Run: headless pygame with SDL's dummy video driver; simulated clock (each Clock.tick advances the game by its frame time, no real sleeping); random seed 0; keys injected as events and as key.get_pressed() state; no mouse input.
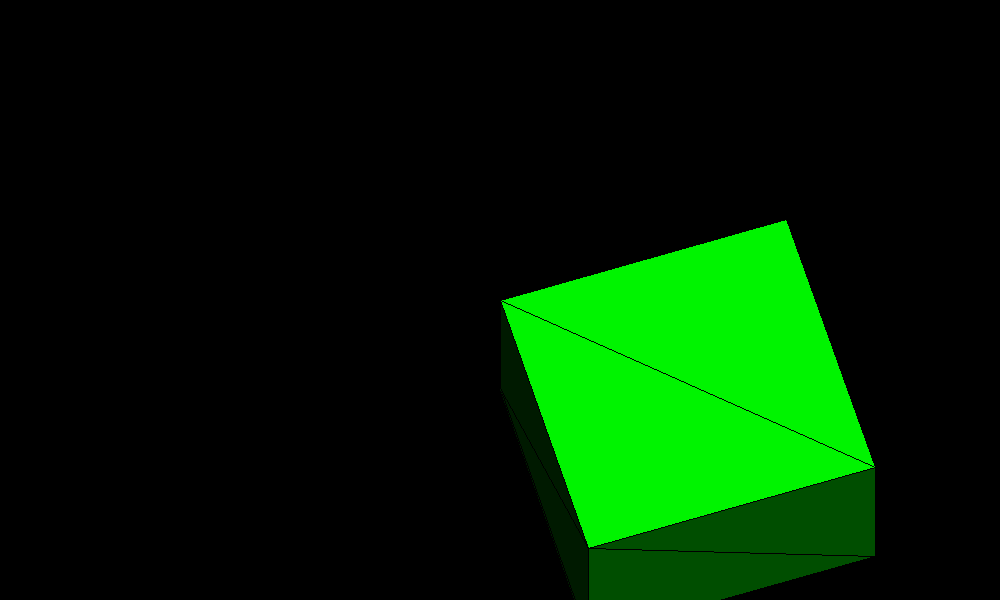
Frame 1 of 4 · flips 1–60 · no input
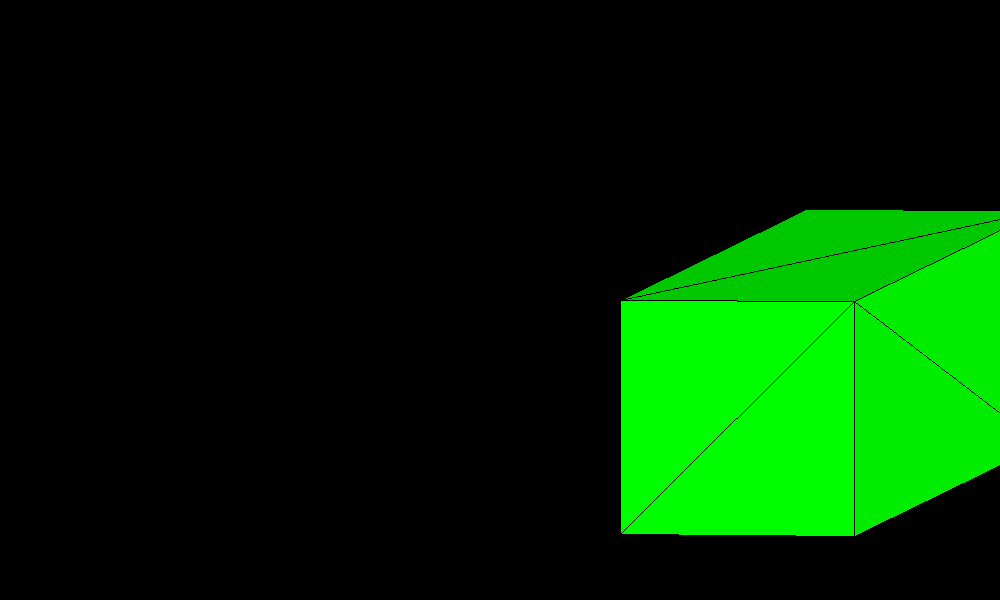
Frame 2 of 4 · flips 61–180 · tapped SPACE, RETURN · held RIGHT (→), D
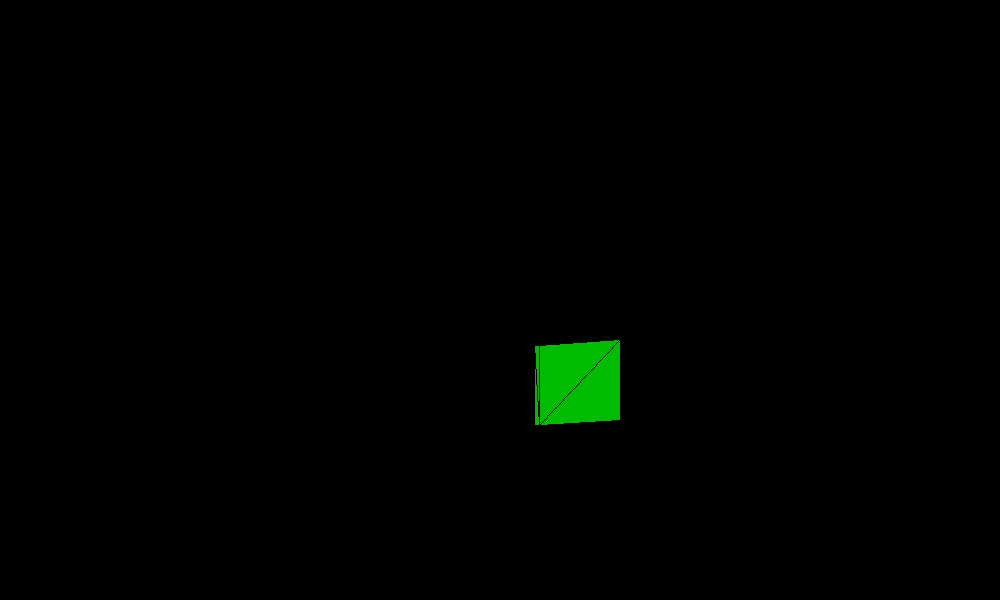
Frame 3 of 4 · flips 181–300 · held DOWN (↓), S
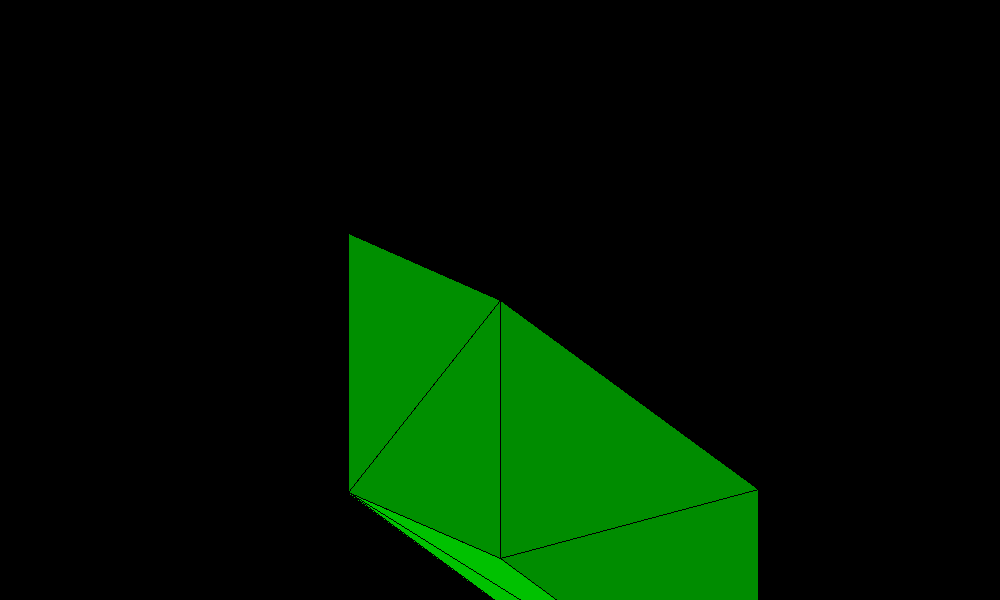
Frame 4 of 4 · flips 301–420 · held LEFT (←), A, UP (↑), W

The pygame program that drew these frames:

import pygame
import math

pygame.init()

SCREEN_WIDTH = 1000
SCREEN_HEIGHT = 600

screen = pygame.display.set_mode((SCREEN_WIDTH, SCREEN_HEIGHT))

class Vec3D:
  def __init__(self, x, y, z):
    self.x = x
    self.y = y
    self.z = z

class Triangle:
  def __init__(self, p1, p2, p3):
    self.p1 = p1
    self.p2 = p2
    self.p3 = p3
class Mesh:
    def __init__(self):
        self.tris = []

class Mat4x4:
 def __init__(self):
  self.m = [[0] * 4 for _ in range(4)]

class Engine:

 def __init__(self):
  self.mesh_cube = Mesh()
  self.projection_matrix = Mat4x4()
  self.theta = 0
  self.camera_position = Vec3D(0, 0, 0)
  self.fov = 90  # Initial field of view

 def multiply_matrix_vector(self, v_in, v_out, m):
    v_out.x = v_in.x * m.m[0][0] + v_in.y * m.m[1][0] + v_in.z * m.m[2][0] + m.m[3][0]
    v_out.y = v_in.x * m.m[0][1] + v_in.y * m.m[1][1] + v_in.z * m.m[2][1] + m.m[3][1]
    v_out.z = v_in.x * m.m[0][2] + v_in.y * m.m[1][2] + v_in.z * m.m[2][2] + m.m[3][2]



 def init_cube(self):
    self.mesh_cube.tris = [

        #south
         Triangle(Vec3D(0, 0, 0), Vec3D(0, 1, 0), Vec3D(1, 1, 0)),
         Triangle(Vec3D(0, 0, 0), Vec3D(1, 1, 0), Vec3D(1, 0, 0)),
#east
         Triangle(Vec3D(1, 0, 0), Vec3D(1, 1, 0), Vec3D(1, 1, 1)),
         Triangle(Vec3D(1, 0, 0), Vec3D(1, 1, 1), Vec3D(1, 0, 1)),
#north
         Triangle(Vec3D(1, 0, 1), Vec3D(1, 1, 1), Vec3D(0, 1, 1)),
         Triangle(Vec3D(1, 0, 1), Vec3D(0, 1, 1), Vec3D(0, 0, 1)),

         Triangle(Vec3D(0, 0, 1), Vec3D(0, 1, 1), Vec3D(0, 1, 0)),
         Triangle(Vec3D(0, 0, 1), Vec3D(0, 1, 0), Vec3D(0, 0, 0)),

         Triangle(Vec3D(0, 1, 0), Vec3D(0, 1, 1), Vec3D(1, 1, 1)),
         Triangle(Vec3D(0, 1, 0), Vec3D(1, 1, 1), Vec3D(1, 1, 0)),

         Triangle(Vec3D(1, 0, 1), Vec3D(0, 0, 1), Vec3D(0, 0, 0)),
         Triangle(Vec3D(1, 0, 1), Vec3D(0, 0, 0), Vec3D(1, 0, 0))
     ]

 def update_projection_matrix(self):
        near = 0.1
        far = 100
        aspect = SCREEN_HEIGHT / SCREEN_WIDTH
        fov_rad = 1 / math.tan(math.radians(self.fov) / 2)

        self.projection_matrix.m[0][0] = aspect * fov_rad
        self.projection_matrix.m[1][1] = fov_rad
        self.projection_matrix.m[2][2] = far / (far - near)
        self.projection_matrix.m[3][2] = -far * near / (far - near)
        self.projection_matrix.m[2][3] = 1
        self.projection_matrix.m[3][3] = 0

 def render(self):
    # clear display
    screen.fill((0, 0, 0))

    # rotation matrices
    rotation_z = Mat4x4()
    rotation_x = Mat4x4()

    self.theta += 0.005

    # Z rotation
    rotation_z.m[0][0] = math.cos(self.theta)
    rotation_z.m[0][1] = -math.sin(self.theta)
    rotation_z.m[1][0] = math.sin(self.theta)
    rotation_z.m[1][1] = math.cos(self.theta)
    rotation_z.m[2][2] = 1
    rotation_z.m[3][3] = 1

    # X rotation
    rotation_x.m[0][0] = 1
    rotation_x.m[1][1] = math.cos(self.theta)
    rotation_x.m[1][2] = -math.sin(self.theta)
    rotation_x.m[2][1] = math.sin(self.theta)
    rotation_x.m[2][2] = math.cos(self.theta)
    rotation_x.m[3][3] = 1


    # draw triangles
    for tri in self.mesh_cube.tris:
        # rotate in Z
        self.multiply_matrix_vector(tri.p1, tri.p1, rotation_z)
        self.multiply_matrix_vector(tri.p2, tri.p2, rotation_z)
        self.multiply_matrix_vector(tri.p3, tri.p3, rotation_z)

        # rotate in X
        self.multiply_matrix_vector(tri.p1, tri.p1, rotation_x)
        self.multiply_matrix_vector(tri.p2, tri.p2, rotation_x)
        self.multiply_matrix_vector(tri.p3, tri.p3, rotation_x)

        # translate
        translated = Triangle(Vec3D(tri.p1.x, tri.p1.y, tri.p1.z+100),
                              Vec3D(tri.p2.x, tri.p2.y, tri.p2.z+100 ),
                              Vec3D(tri.p3.x, tri.p3.y, tri.p3.z+100))
        # Use Cross-Product to get surface normal
        vCamera = Vec3D(0, 0, 0)  # Replace with your camera position
        normal = Vec3D(0, 0, 0)
        line1 = Vec3D(translated.p2.x - translated.p1.x,
                      translated.p2.y - translated.p1.y,
                      translated.p2.z - translated.p1.z)

        line2 = Vec3D(translated.p3.x - translated.p1.x,
                      translated.p3.y - translated.p1.y,
                      translated.p3.z - translated.p1.z)

        normal.x = line1.y * line2.z - line1.z * line2.y
        normal.y = line1.z * line2.x - line1.x * line2.z
        normal.z = line1.x * line2.y - line1.y * line2.x

        # Normalize the normal
        l = math.sqrt(normal.x * normal.x + normal.y * normal.y + normal.z * normal.z)
        normal.x /= l
        normal.y /= l
        normal.z /= l

        # Check condition
        if (normal.x * (translated.p1.x - vCamera.x) +
                normal.y * (translated.p1.y - vCamera.y) +
                normal.z * (translated.p1.z - vCamera.z) < 0.0):
            # project
            self.multiply_matrix_vector(translated.p1, translated.p1, self.projection_matrix)
            self.multiply_matrix_vector(translated.p2, translated.p2, self.projection_matrix)
            self.multiply_matrix_vector(translated.p3, translated.p3, self.projection_matrix)

            # scale to view
            projected = translated
            projected.p1.x += 1
            projected.p1.y += 1
            projected.p2.x += 1
            projected.p2.y += 1
            projected.p3.x += 1
            projected.p3.y += 1

            projected.p1.x *= 0.5 * SCREEN_WIDTH
            projected.p1.y *= 0.5 * SCREEN_HEIGHT
            projected.p2.x *= 0.5 * SCREEN_WIDTH
            projected.p2.y *= 0.5 * SCREEN_HEIGHT
            projected.p3.x *= 0.5 * SCREEN_WIDTH
            projected.p3.y *= 0.5 * SCREEN_HEIGHT

            # Illumination
            light_direction = Vec3D(0.0, 0.0, -1.0)
            l = math.sqrt(
                light_direction.x * light_direction.x + light_direction.y * light_direction.y + light_direction.z * light_direction.z)
            light_direction.x /= l
            light_direction.y /= l
            light_direction.z /= l

            # How similar is normal to light direction
            dp = normal.x * light_direction.x + normal.y * light_direction.y + normal.z * light_direction.z

            # Calculate RGB color based on the dot product
            r = int(0 * max(0, dp))
            g = int(255 * max(0, dp))
            b = int(0* max(0, dp))

            # Adjust coordinates based on camera position
            translated.p1.x += self.camera_position.x
            translated.p1.y += self.camera_position.y
            translated.p1.z += self.camera_position.z

            translated.p2.x += self.camera_position.x
            translated.p2.y += self.camera_position.y
            translated.p2.z += self.camera_position.z

            translated.p3.x += self.camera_position.x
            translated.p3.y += self.camera_position.y
            translated.p3.z += self.camera_position.z

            # Draw colored triangle
            pygame.draw.polygon(screen, (r, g, b),
                                [(translated.p1.x, translated.p1.y),
                                 (translated.p2.x, translated.p2.y),
                                 (translated.p3.x, translated.p3.y)])
            # draw lines between triangle points
            pygame.draw.line(screen, (0, 0, 0), (translated.p1.x, translated.p1.y), (translated.p2.x, translated.p2.y))
            pygame.draw.line(screen, (0, 0, 0), (translated.p2.x, translated.p2.y), (translated.p3.x, translated.p3.y))
            pygame.draw.line(screen, (0, 0, 0), (translated.p3.x, translated.p3.y), (translated.p1.x, translated.p1.y))


engine = Engine()

running = True
clock = pygame.time.Clock()
while running:
 clock.tick(40)
 for event in pygame.event.get():
    if event.type == pygame.QUIT:
      running = False
 # Camera controls (you can customize these based on your needs)
 keys = pygame.key.get_pressed()
 if keys[pygame.K_LEFT]:
          engine.camera_position.x -= 1
 if keys[pygame.K_RIGHT]:
          engine.camera_position.x += 1
 if keys[pygame.K_UP]:
          engine.camera_position.y -= 1
 if keys[pygame.K_DOWN]:
          engine.camera_position.y += 1


    # Camera zooming
 if keys[pygame.K_w]:
        engine.fov -= 1  # Increase field of view for zooming in
 if keys[pygame.K_s]:
        engine.fov += 1  # Decrease field of view for zooming out

 # Update the projection matrix with the new FOV
 engine.update_projection_matrix()

    # Render the updated scene
 engine.init_cube()
 engine.render()

    # Update the display
 pygame.display.update()
pygame.quit()
